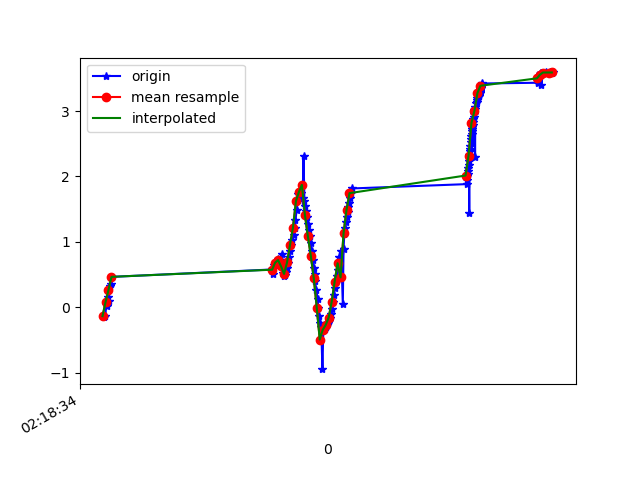

The table this chart was drawn from, first rows:
1617761915032, 457551568349792, -0.14326431, -1.8392888, 9.624786
1617761915039, 457551587580562, -0.1311, -1.857, 9.622
1617761915045, 457551606811332, 0.05393, -1.825, 9.628
1617761915052, 457551626042102, 0.01231, -1.927, 9.609
1617761915057, 457551645272872, 0.1622, -2.004, 9.591
1617761915063, 457551664503642, 0.1015, -2.243, 9.539
1617761915070, 457551683734412, 0.3307, -2.61, 9.44
1617761915077, 457551702965182, 0.3592, -3.163, 9.269
1617761915082, 457551722195952, 0.464, -4.053, 8.91
1617761916162, 457551741426722, 0.5771, -4.87, 8.484
1617761916168, 457551760657492, 0.5032, -5.793, 7.889
1617761916175, 457551779888262, 0.6411, -6.656, 7.165
1617761916182, 457551799119032, 0.6445, -7.471, 6.309
1617761916192, 457551818349802, 0.6604, -8.322, 5.133
1617761916198, 457551837580572, 0.7407, -8.896, 4.044
1617761916205, 457551856811342, 0.7125, -9.351, 2.843
1617761916209, 457551876042112, 0.7266, -9.664, 1.457
1617761916215, 457551895272882, 0.7212, -9.77, 0.2428
1617761916221, 457551914503652, 0.6757, -9.733, -0.9259
1617761916227, 457551933734422, 0.8149, -9.639, -1.573
1617761916232, 457551952965192, 0.5228, -9.511, -2.302
1617761916238, 457551972195962, 0.4839, -9.438, -2.595
1617761916245, 457551991426732, 0.4875, -9.401, -2.726
1617761916252, 457552010657502, 0.5319, -9.385, -2.77
1617761916261, 457552029888272, 0.6042, -9.372, -2.8
1617761916268, 457552049119042, 0.6832, -9.354, -2.843
1617761916274, 457552068349812, 0.7648, -9.341, -2.863
1617761916281, 457552087580582, 0.857, -9.342, -2.834
1617761916289, 457552106811352, 0.951, -9.361, -2.739
1617761916295, 457552126042122, 1.031, -9.403, -2.563
1617761916305, 457552145272892, 1.11, -9.47, -2.264
1617761916312, 457552164503662, 1.206, -9.547, -1.856
1617761916317, 457552183734432, 1.337, -9.616, -1.335
1617761916325, 457552202965202, 1.49, -9.658, -0.7298
1617761916331, 457552222195972, 1.639, -9.662, -0.05803
1617761916337, 457552241426742, 1.739, -9.618, 0.7106
1617761916344, 457552260657512, 1.78, -9.518, 1.51
1617761916352, 457552279888282, 1.744, -9.359, 2.327
1617761916365, 457552299119052, 1.675, -9.149, 3.086
1617761916371, 457552318349822, 2.317, -8.492, 4.308
1617761916377, 457552337580592, 1.621, -8.725, 4.157
1617761916382, 457552356811362, 1.541, -8.551, 4.532
1617761916387, 457552376042132, 1.471, -8.31, 4.983
1617761916395, 457552395272902, 1.38, -8.019, 5.461
1617761916399, 457552414503672, 1.28, -7.724, 5.894
1617761916406, 457552433734442, 1.185, -7.424, 6.287
1617761916412, 457552453104276, 1.091, -7.069, 6.699
1617761916419, 457552472335046, 0.9869, -6.608, 7.17
1617761916425, 457552491565816, 0.8552, -6.066, 7.649
1617761916433, 457552510796586, 0.717, -5.526, 8.062
1617761916440, 457552530027356, 0.6022, -5.018, 8.396
1617761916445, 457552549258126, 0.5057, -4.506, 8.688
1617761916448, 457552568488896, 0.395, -3.915, 8.975
1617761916458, 457552587719666, 0.2612, -3.183, 9.265
1617761916465, 457552606950436, 0.1235, -2.352, 9.513
1617761916471, 457552626181206, -0.009786, -1.512, 9.683
1617761916477, 457552645411976, -0.1326, -0.7684, 9.769
1617761916483, 457552664642746, -0.2345, -0.2537, 9.794
1617761916490, 457552683873516, -0.3033, -0.01217, 9.795
1617761916498, 457552703104286, -0.9483, -0.5781, 9.737
1617761916504, 457552722335056, -0.3544, -0.01922, 9.794
... 104 more rows
